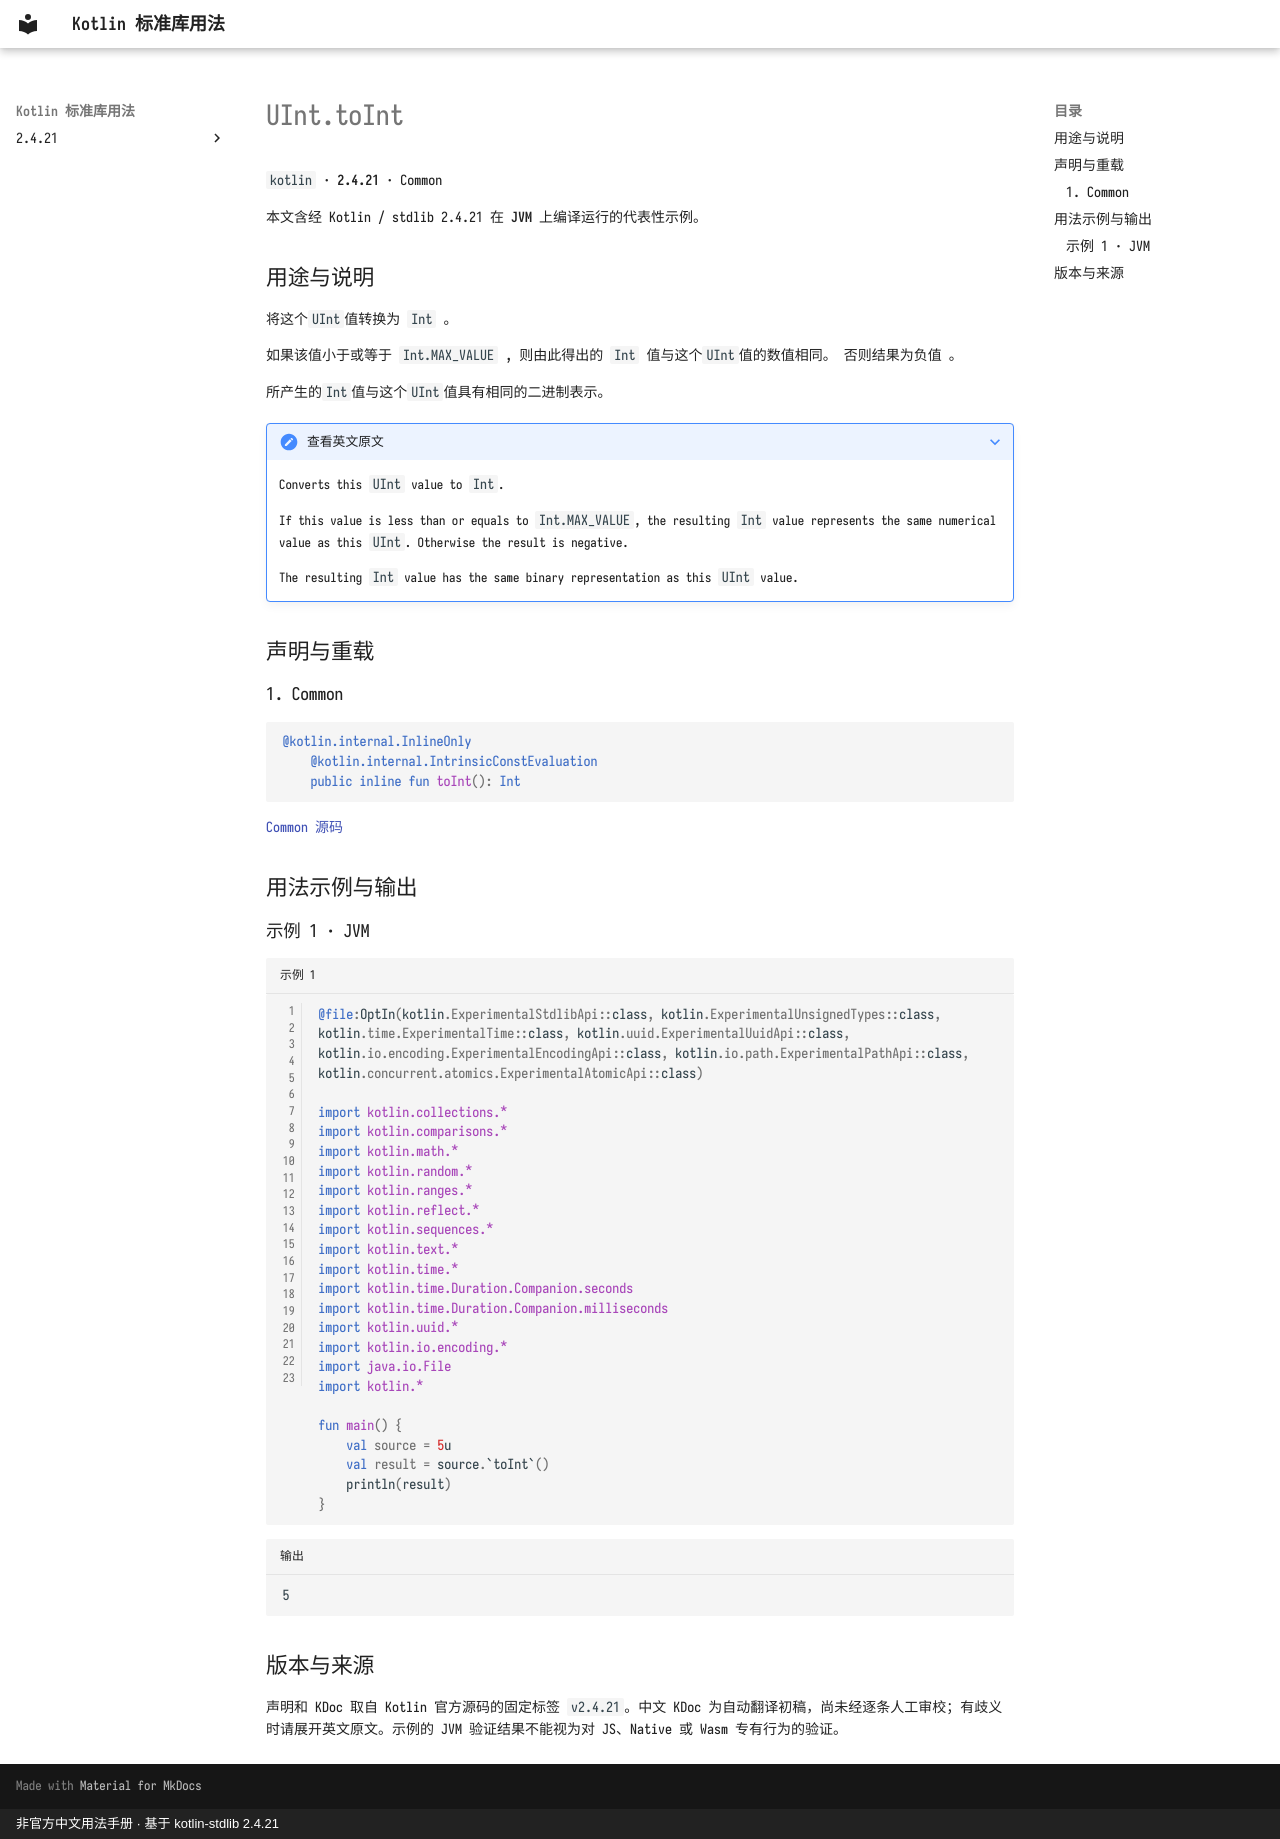

repository: oooooooko/kotlin-stdlib-docs · page: zh/api/kotlin/uint-toint--044781e0/index.html · generator: mkdocs · copyright: 非官方中文用法手册 · 基于 kotlin-stdlib 2.4.21

# UInt.toInt

`kotlin` · **2.4.21** · Common

本文含经 Kotlin / stdlib 2.4.21 在 **JVM** 上编译运行的代表性示例。

## 用途与说明

将这个`UInt`值转换为 `Int` 。

如果该值小于或等于 `Int.MAX_VALUE` , 则由此得出的 `Int` 值与这个`UInt`值的数值相同。 否则结果为负值 。

所产生的`Int`值与这个`UInt`值具有相同的二进制表示。

??? note "查看英文原文"

    Converts this `UInt` value to `Int`.
    
    If this value is less than or equals to `Int.MAX_VALUE`, the resulting `Int` value represents
    the same numerical value as this `UInt`. Otherwise the result is negative.
    
    The resulting `Int` value has the same binary representation as this `UInt` value.

## 声明与重载

### 1. Common

```kotlin
@kotlin.internal.InlineOnly
    @kotlin.internal.IntrinsicConstEvaluation
    public inline fun toInt(): Int
```

[Common 源码](https://github.com/JetBrains/kotlin/blob/v2.4.21/libraries/stdlib/unsigned/src/kotlin/UInt.kt#L351)

## 用法示例与输出

### 示例 1 · JVM

```kotlin title="示例 1" linenums="1"
@file:OptIn(kotlin.ExperimentalStdlibApi::class, kotlin.ExperimentalUnsignedTypes::class, kotlin.time.ExperimentalTime::class, kotlin.uuid.ExperimentalUuidApi::class, kotlin.io.encoding.ExperimentalEncodingApi::class, kotlin.io.path.ExperimentalPathApi::class, kotlin.concurrent.atomics.ExperimentalAtomicApi::class)

import kotlin.collections.*
import kotlin.comparisons.*
import kotlin.math.*
import kotlin.random.*
import kotlin.ranges.*
import kotlin.reflect.*
import kotlin.sequences.*
import kotlin.text.*
import kotlin.time.*
import kotlin.time.Duration.Companion.seconds
import kotlin.time.Duration.Companion.milliseconds
import kotlin.uuid.*
import kotlin.io.encoding.*
import java.io.File
import kotlin.*

fun main() {
    val source = 5u
    val result = source.`toInt`()
    println(result)
}
```

```text title="输出"
5
```

## 版本与来源

声明和 KDoc 取自 Kotlin 官方源码的固定标签 `v2.4.21`。中文 KDoc 为自动翻译初稿，尚未经逐条人工审校；有歧义时请展开英文原文。示例的 JVM 验证结果不能视为对 JS、Native 或 Wasm 专有行为的验证。
